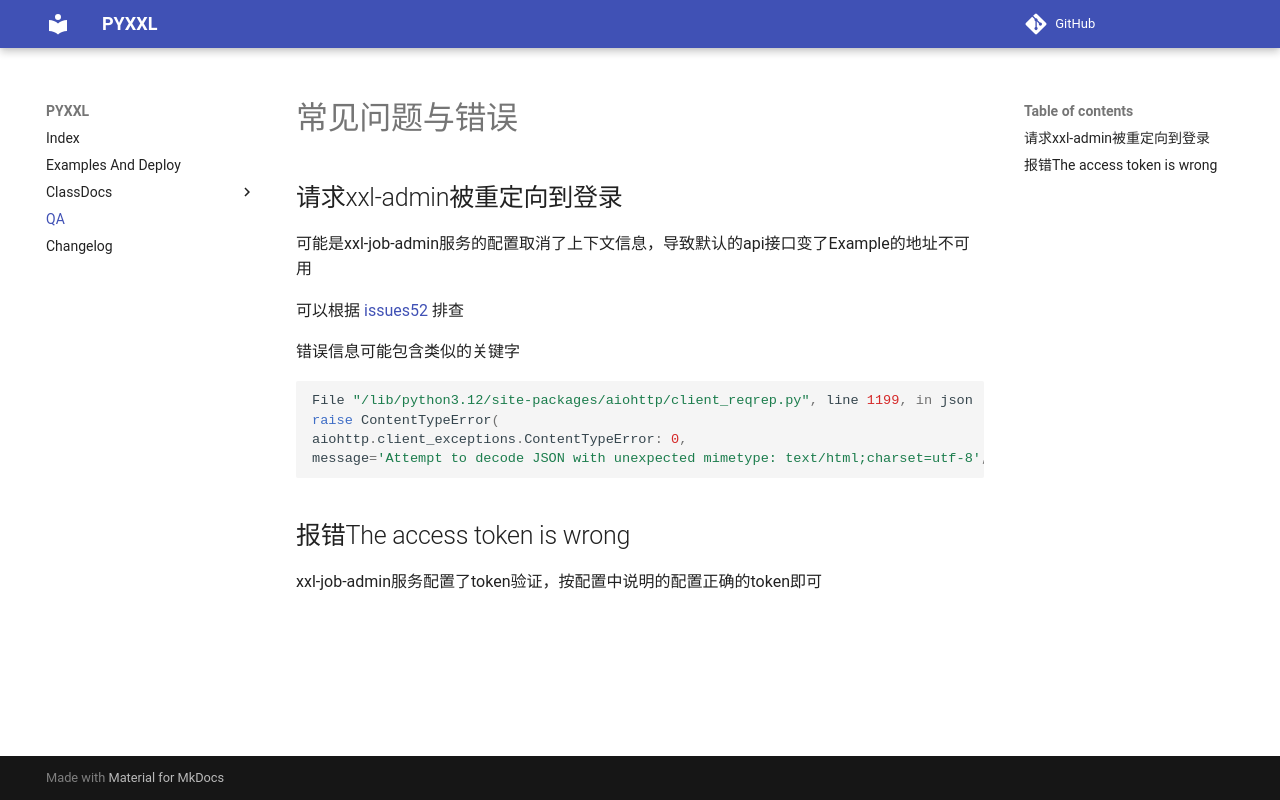

repository: fcfangcc/pyxxl · page: v0.4.8/qa/index.html · generator: mkdocs

# 常见问题与错误

## 请求xxl-admin被重定向到登录

可能是xxl-job-admin服务的配置取消了上下文信息，导致默认的api接口变了Example的地址不可用

可以根据 [issues52](https://github.com/fcfangcc/pyxxl/issues/52) 排查

错误信息可能包含类似的关键字

```python
File "/lib/python3.12/site-packages/aiohttp/client_reqrep.py", line 1199, in json
raise ContentTypeError(
aiohttp.client_exceptions.ContentTypeError: 0,
message='Attempt to decode JSON with unexpected mimetype: text/html;charset=utf-8', url='http://xxxxx/toLogin'
```

## 报错The access token is wrong

xxl-job-admin服务配置了token验证，按配置中说明的配置正确的token即可
